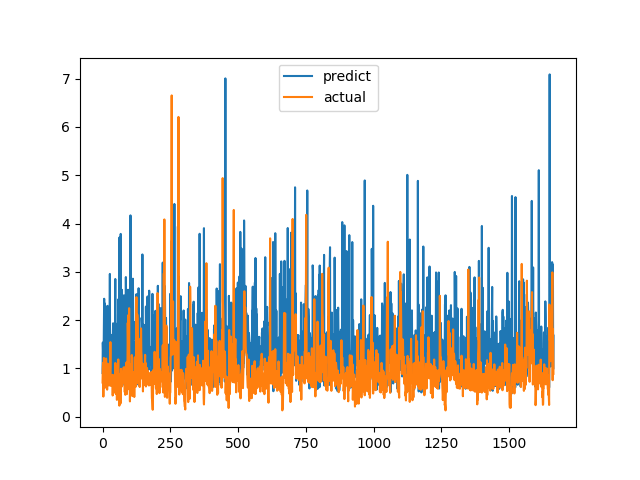

The data file committed next to this chart (first rows):
predict, actual
0.9064, 0.7094
1.537, 1.015
1.328, 1.116
1.16, 0.4183
1.316, 1.002
1.795, 1.219
2.443, 1.143
1.492, 0.6528
2.347, 0.6747
0.9146, 0.601
1.549, 0.6695
1.559, 0.6538
0.9048, 0.7814
1.902, 1.206
2.149, 0.8469
0.7404, 0.8286
1.261, 0.6482
1.078, 0.5624
2.297, 0.7183
1.659, 1.1
1.997, 0.9542
1.114, 0.729
0.9697, 0.6694
1.193, 0.8631
1.227, 0.6465
2.11, 0.8223
1.681, 0.9236
2.957, 0.8301
0.8864, 1.067
0.6592, 1.546
1.231, 0.6827
0.964, 0.6386
1.696, 0.6464
0.8483, 0.6881
1.541, 0.7274
1.223, 0.65
1.566, 0.8694
0.6328, 0.4409
1.653, 0.4519
1.936, 0.7575
1.58, 0.4952
1.505, 0.6851
0.9116, 0.7244
1.469, 0.8654
0.5283, 0.74
0.8751, 0.8071
1.722, 0.8204
2.852, 1.114
1.079, 1.109
1.055, 0.4751
0.9147, 1.039
0.9203, 0.9458
0.6892, 0.7878
1.268, 0.3505
0.9545, 0.9368
1.93, 0.9868
0.8845, 0.647
2.096, 1.03
2.431, 1.187
1.758, 0.9329
... 1,604 more rows
